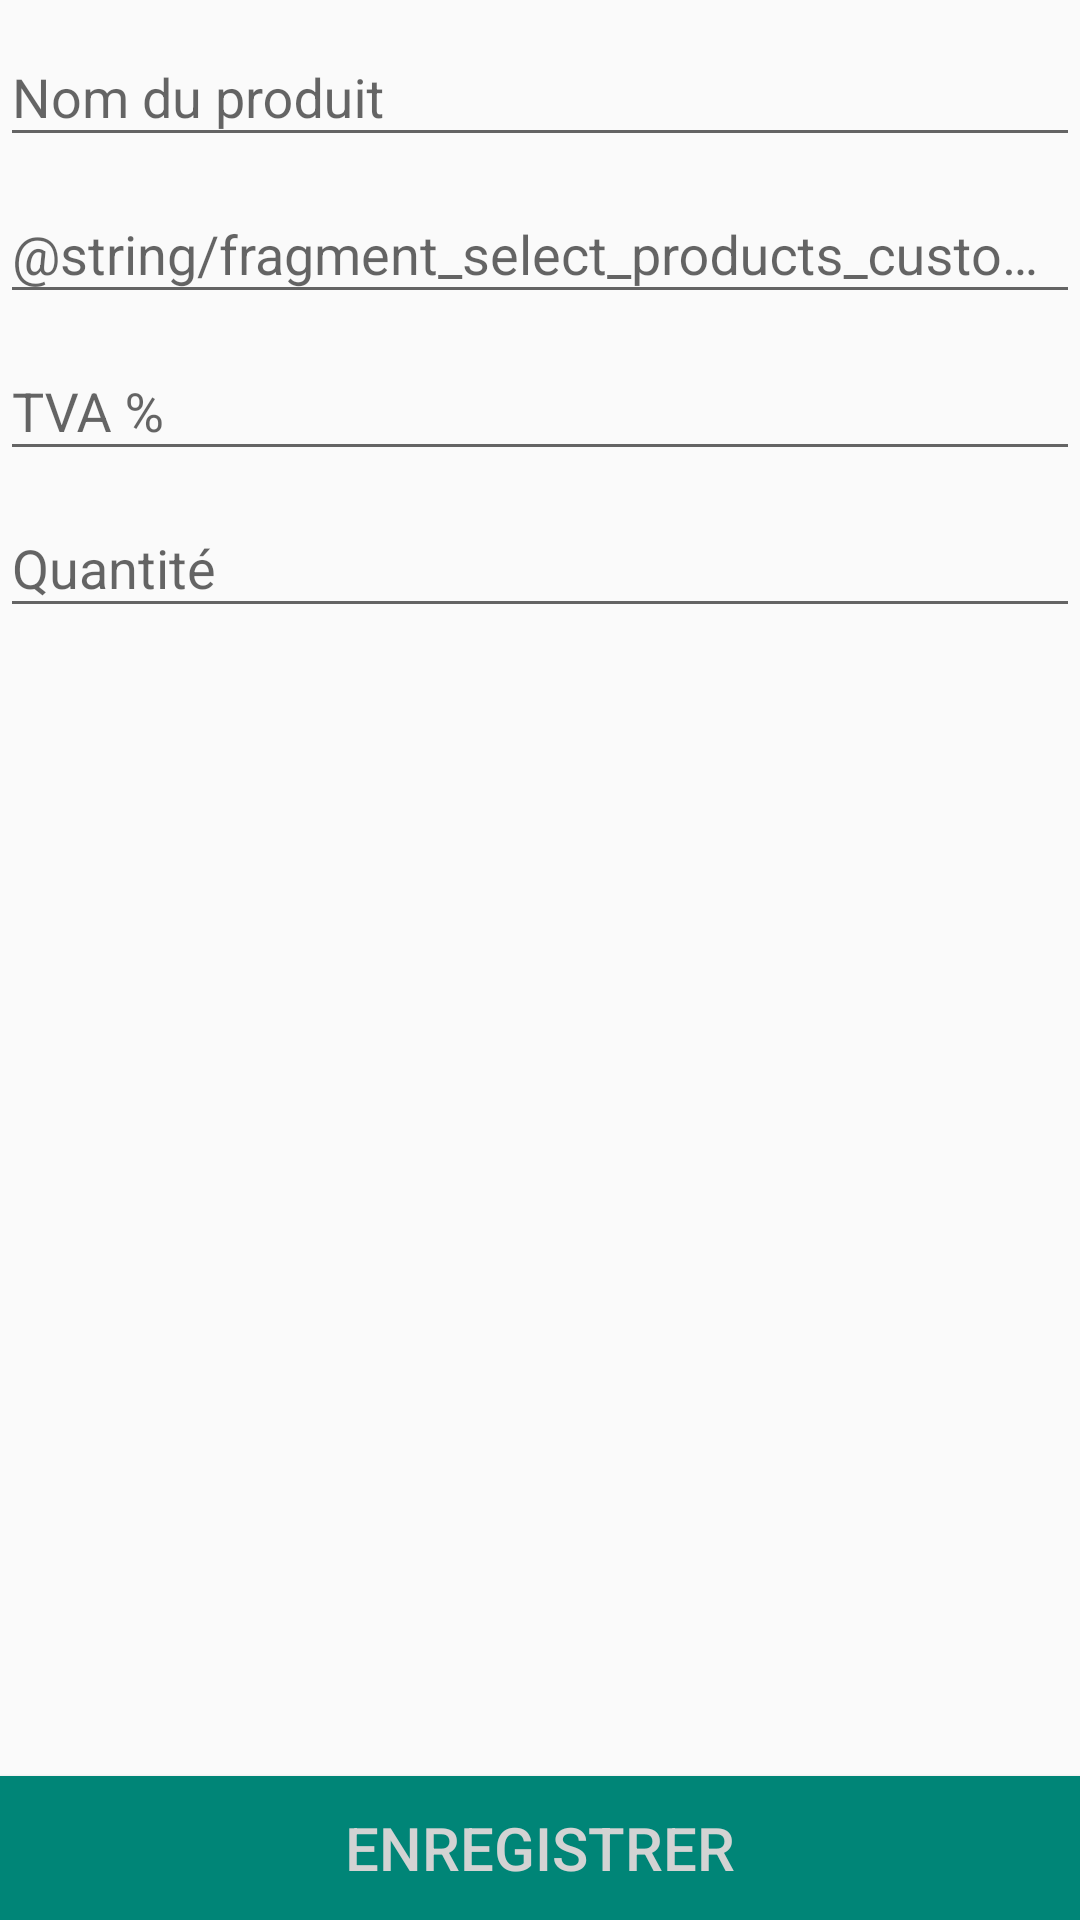

This screen was rendered from an Android layout file. Write that file and the resources it references.
<!-- AndroidManifest.xml: application theme AppTheme -->
<!-- res/layout/fragment_edit_custom_product_.xml -->
<?xml version="1.0" encoding="utf-8"?>
<androidx.constraintlayout.widget.ConstraintLayout xmlns:android="http://schemas.android.com/apk/res/android"
    xmlns:app="http://schemas.android.com/apk/res-auto"
    xmlns:tools="http://schemas.android.com/tools"
    android:layout_width="match_parent"
    android:layout_height="wrap_content">

    <com.google.android.material.textfield.TextInputLayout
        android:id="@+id/fragment_select_custom_products_rv_layout_name"
        android:layout_width="0dp"
        android:layout_height="wrap_content"
        app:layout_constraintEnd_toEndOf="parent"
        app:layout_constraintStart_toStartOf="parent"
        app:layout_constraintTop_toTopOf="parent">

        <com.google.android.material.textfield.TextInputEditText
            android:id="@+id/fragment_select_custom_products_rv_name"
            android:layout_width="match_parent"
            android:layout_height="wrap_content"
            android:hint="@string/fragment_select_products_custom_name_hint" />

     </com.google.android.material.textfield.TextInputLayout>

    <com.google.android.material.textfield.TextInputLayout
        android:id="@+id/fragment_select_custom_products_rv_layout_price"
        android:layout_width="0dp"
        android:layout_height="wrap_content"
        app:layout_constraintEnd_toEndOf="parent"
        app:layout_constraintStart_toStartOf="parent"
        app:layout_constraintTop_toBottomOf="@+id/fragment_select_custom_products_rv_layout_name">

        <com.google.android.material.textfield.TextInputEditText
            android:id="@+id/fragment_select_custom_products_rv_price"
            android:layout_width="match_parent"
            android:layout_height="wrap_content"
            android:hint="@string/fragment_select_products_custom_price_hint" />

    </com.google.android.material.textfield.TextInputLayout>

    <com.google.android.material.textfield.TextInputLayout
        android:id="@+id/fragment_select_custom_products_rv_layout_vat"
        android:layout_width="0dp"
        android:layout_height="wrap_content"
        app:layout_constraintEnd_toEndOf="parent"
        app:layout_constraintStart_toStartOf="parent"
        app:layout_constraintTop_toBottomOf="@+id/fragment_select_custom_products_rv_layout_price">

        <com.google.android.material.textfield.TextInputEditText
            android:id="@+id/fragment_select_custom_products_rv_vat"
            android:layout_width="match_parent"
            android:layout_height="wrap_content"
            android:hint="@string/fragment_select_products_custom_vat_hint" />

    </com.google.android.material.textfield.TextInputLayout>

    <com.google.android.material.textfield.TextInputLayout
        android:id="@+id/fragment_select_custom_products_rv_layout_quantity"
        android:layout_width="0dp"
        android:layout_height="wrap_content"
        app:layout_constraintEnd_toEndOf="parent"
        app:layout_constraintStart_toStartOf="parent"
        app:layout_constraintTop_toBottomOf="@+id/fragment_select_custom_products_rv_layout_vat">

        <com.google.android.material.textfield.TextInputEditText
            android:id="@+id/fragment_select_custom_products_rv_quantity"
            android:layout_width="match_parent"
            android:layout_height="wrap_content"
            android:hint="@string/fragment_select_products_custom_quantity_hint" />

    </com.google.android.material.textfield.TextInputLayout>

    <Button
        android:id="@+id/fragment_select_custom_products_rv_button_save"
        android:layout_width="match_parent"
        android:layout_height="wrap_content"
        android:layout_marginTop="8dp"
        android:background="@color/colorPrimary"
        android:text="@string/fragment_select_products_custom_button_save"
        android:textColor="@color/buttonLabel"
        android:textSize="@dimen/text_large"
        app:layout_constraintBottom_toBottomOf="parent"
        app:layout_constraintEnd_toEndOf="parent"
        app:layout_constraintStart_toStartOf="parent"
        app:layout_constraintTop_toBottomOf="@+id/fragment_select_custom_products_rv_layout_quantity"
        app:layout_constraintVertical_bias="1.0" />

</androidx.constraintlayout.widget.ConstraintLayout>
<!-- resources referenced by this layout -->
<resources>
  <color name="buttonLabel">#d3d3d3</color>
  <color name="colorPrimary">#008577</color>
  <dimen name="text_large">20sp</dimen>
  <string name="fragment_select_products_custom_button_save">Enregistrer</string>
  <string name="fragment_select_products_custom_name_hint">Nom du produit</string>
  <string name="fragment_select_products_custom_quantity_hint">Quantité</string>
  <string name="fragment_select_products_custom_vat_hint">TVA %</string>
  <style name="AppTheme" parent="Theme.AppCompat.Light.DarkActionBar">
          
          <item name="colorPrimary">@color/colorPrimary</item>
          <item name="colorPrimaryDark">@color/colorPrimaryDark</item>
          <item name="colorAccent">@color/colorAccent</item>
      </style>
  <color name="colorPrimaryDark">#00574B</color>
  <color name="colorAccent">#D81B60</color>
</resources>
